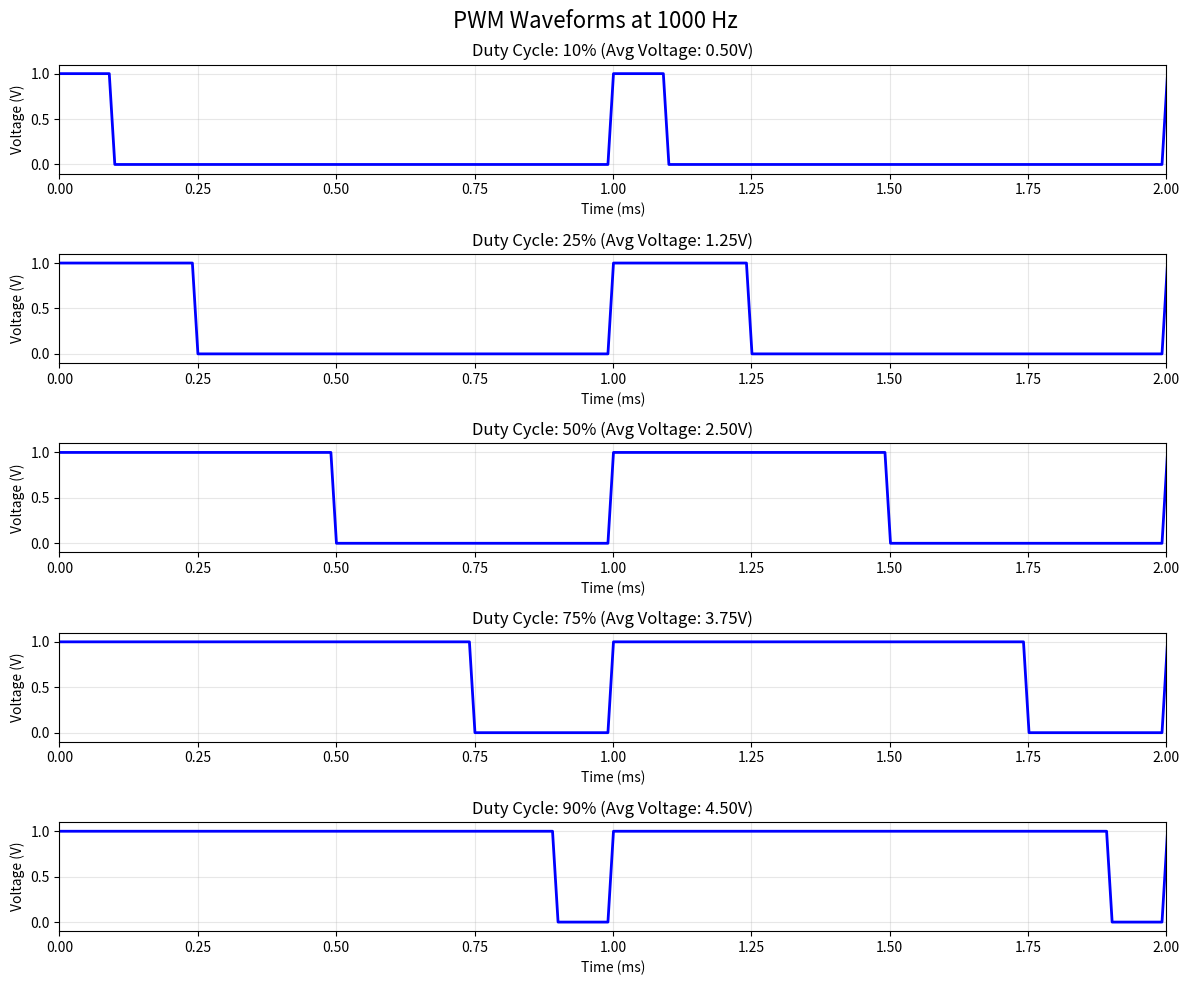

Write the Python code that produced this figure.
#!/usr/bin/env python3
"""
Example 01: PWM Waveform Generation and Duty Cycle Visualization
This script demonstrates how to generate PWM waveforms with different duty cycles
and visualize them using matplotlib.
"""

import numpy as np
import matplotlib.pyplot as plt

def generate_pwm_waveform(duty_cycle, frequency=1000, duration=0.01):
    """
    Generate a PWM waveform with specified duty cycle and frequency.

    Args:
        duty_cycle (float): Duty cycle as a decimal (0.0 to 1.0)
        frequency (float): PWM frequency in Hz
        duration (float): Duration of waveform to generate in seconds

    Returns:
        tuple: (time_array, pwm_signal)
    """
    # High sample rate for smooth visualization
    sample_rate = 100000  # 100 kHz sampling
    num_samples = int(sample_rate * duration)
    t = np.linspace(0, duration, num_samples)

    # Calculate period and high time
    period = 1.0 / frequency
    high_time = duty_cycle * period

    # Generate PWM signal using modulo operation
    pwm_signal = np.where((t % period) < high_time, 1.0, 0.0)

    return t, pwm_signal

def calculate_average_voltage(duty_cycle, vcc=5.0):
    """
    Calculate the average voltage of a PWM signal.

    Args:
        duty_cycle (float): Duty cycle as decimal (0.0 to 1.0)
        vcc (float): Supply voltage

    Returns:
        float: Average voltage
    """
    return duty_cycle * vcc

def main():
    """Main function to demonstrate PWM waveforms."""
    print("PWM Waveform Generation and Analysis")
    print("=" * 40)

    # Define duty cycles to demonstrate
    duty_cycles = [0.1, 0.25, 0.5, 0.75, 0.9]
    frequency = 1000  # 1 kHz

    # Create subplots for each duty cycle
    fig, axes = plt.subplots(len(duty_cycles), 1, figsize=(12, 10))
    fig.suptitle(f'PWM Waveforms at {frequency} Hz', fontsize=16)

    for i, dc in enumerate(duty_cycles):
        t, signal = generate_pwm_waveform(dc, frequency)
        avg_voltage = calculate_average_voltage(dc)

        # Plot only first few periods for clarity
        samples_to_show = 2000  # Show ~2ms of signal
        axes[i].plot(t[:samples_to_show] * 1000, signal[:samples_to_show], 'b-', linewidth=2)
        axes[i].set_title(f'Duty Cycle: {dc*100:.0f}% (Avg Voltage: {avg_voltage:.2f}V)')
        axes[i].set_xlabel('Time (ms)')
        axes[i].set_ylabel('Voltage (V)')
        axes[i].set_ylim(-0.1, 1.1)
        axes[i].grid(True, alpha=0.3)
        axes[i].set_xlim(0, 2)  # Show 2ms window

        print(f"Duty Cycle: {dc*100:3.0f}% | Average Voltage: {avg_voltage:5.2f}V | "
              f"High Time: {dc*1000/frequency:6.3f}ms")

    plt.tight_layout()
    plt.show()

    # Demonstrate frequency effect on perceived brightness/speed
    print("\nFrequency Effects:")
    print("- Low frequency (<100Hz): Visible flicker for LEDs, audible noise for motors")
    print("- Medium frequency (200-1000Hz): Good for most applications")
    print("- High frequency (>5kHz): Quiet operation, reduced EMI, but higher switching losses")

if __name__ == "__main__":
    main()
